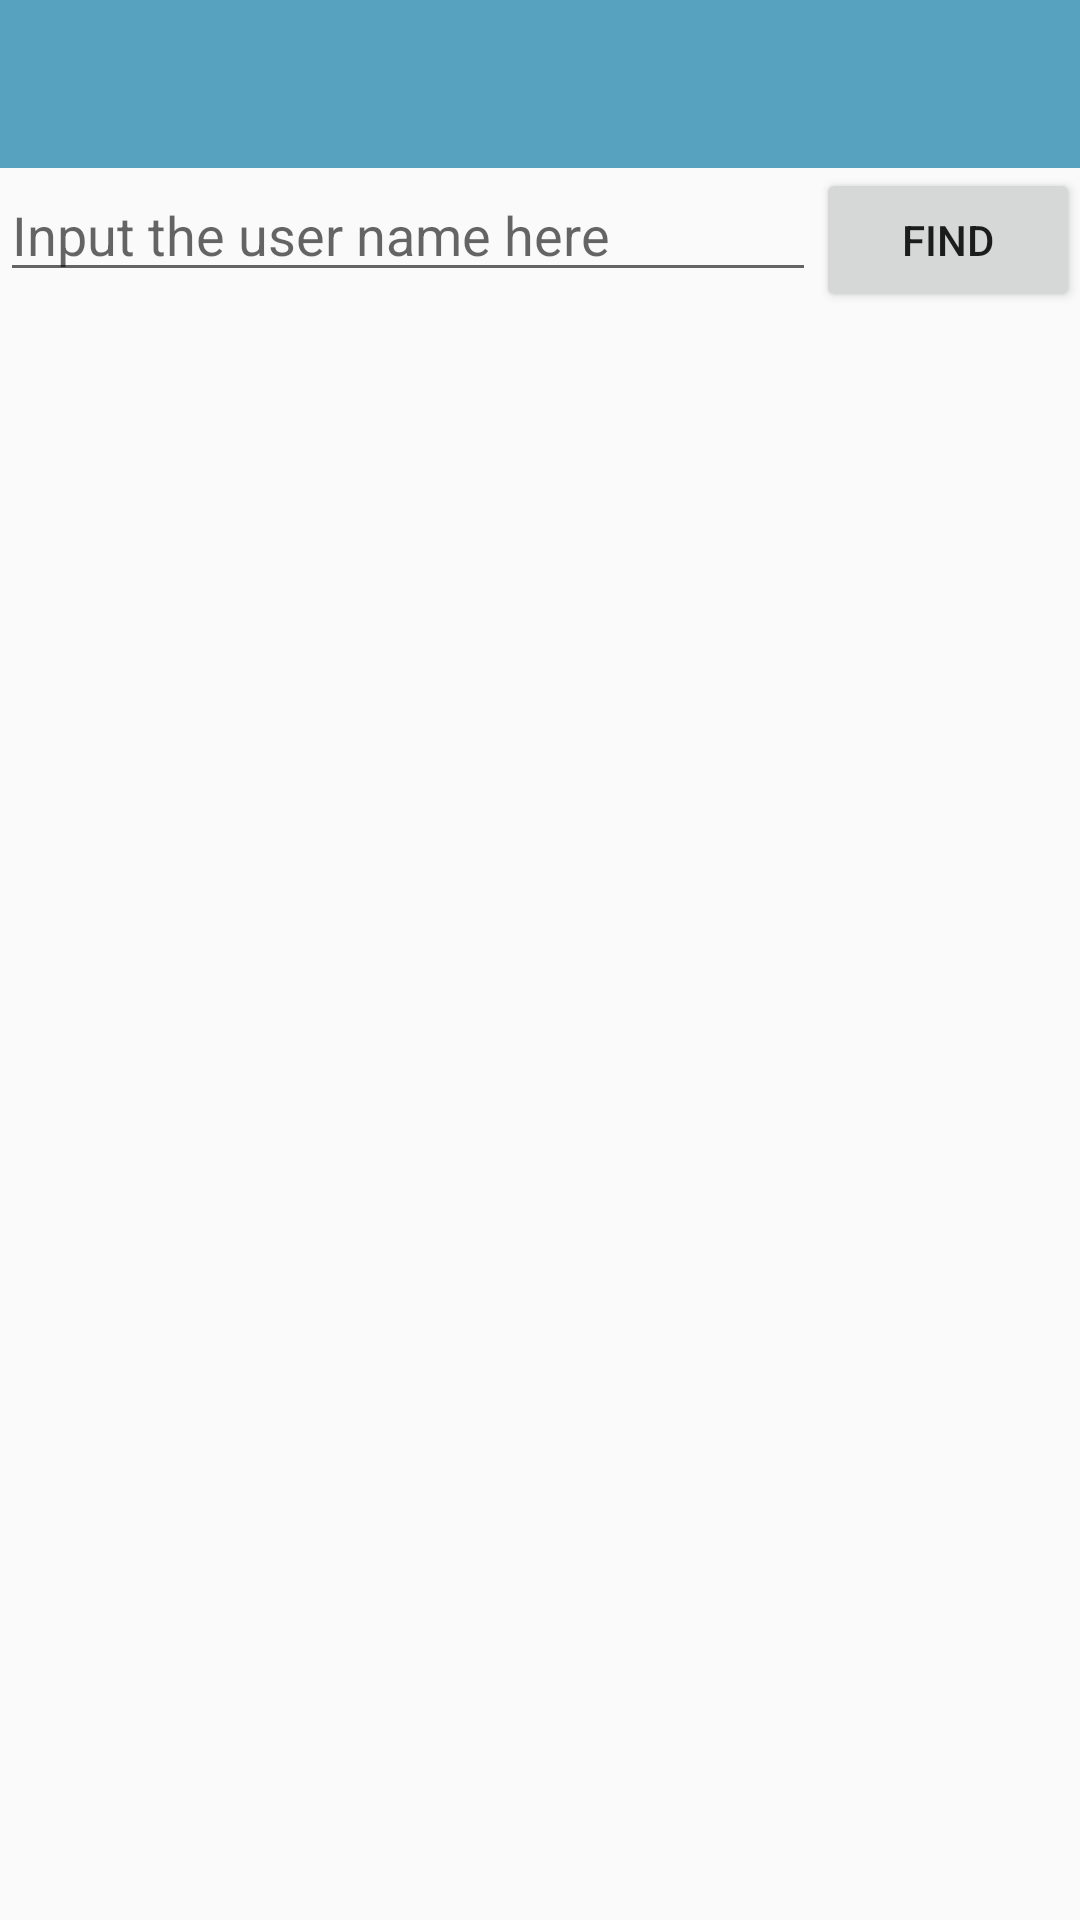

Reconstruct the res/layout file that produces this screen, plus the resources it refers to.
<!-- AndroidManifest.xml: application theme AppTheme -->
<!-- res/layout/activity_find_user.xml -->
<?xml version="1.0" encoding="utf-8"?>
<LinearLayout xmlns:android="http://schemas.android.com/apk/res/android"
    xmlns:app="http://schemas.android.com/apk/res-auto"
    xmlns:tools="http://schemas.android.com/tools"
    android:layout_width="match_parent"
    android:layout_height="match_parent"
    android:orientation="vertical"
    tools:context=".FindUserActivity">

    <androidx.appcompat.widget.Toolbar
        android:id="@+id/toolbar"
        android:layout_width="match_parent"
        android:layout_height="?attr/actionBarSize"
        android:background="?attr/colorPrimary"
        android:theme="@style/ThemeOverlay.AppCompat.Dark.ActionBar"
        app:popupTheme="@style/ThemeOverlay.AppCompat.Light" />

    <LinearLayout
        android:layout_width="match_parent"
        android:layout_height="wrap_content"
        android:orientation="horizontal">

        <EditText
            android:id="@+id/usernameEditText"
            android:layout_weight="1"
            android:layout_width="0dp"
            android:layout_height="wrap_content"
            android:gravity="left"
            android:hint="Input the user name here"/>

        <Button
            android:id="@+id/findUserButton"
            android:layout_width="wrap_content"
            android:layout_height="wrap_content"
            android:layout_gravity="right"
            android:text="find" />

    </LinearLayout>

    <ListView android:id="@+id/userListView"
        android:layout_width="match_parent"
        android:layout_height="match_parent" />

</LinearLayout>
<!-- resources referenced by this layout -->
<resources>
  <style name="AppTheme" parent="Theme.AppCompat.Light.NoActionBar">
          
          <item name="colorPrimary">@color/colorPrimary</item>
          <item name="colorPrimaryDark">@color/colorPrimaryDark</item>
          <item name="colorAccent">@color/colorAccent</item>
      </style>
  <color name="colorPrimary">#57a2bf</color>
  <color name="colorPrimaryDark">#478ba5</color>
  <color name="colorAccent">#616364</color>
</resources>
